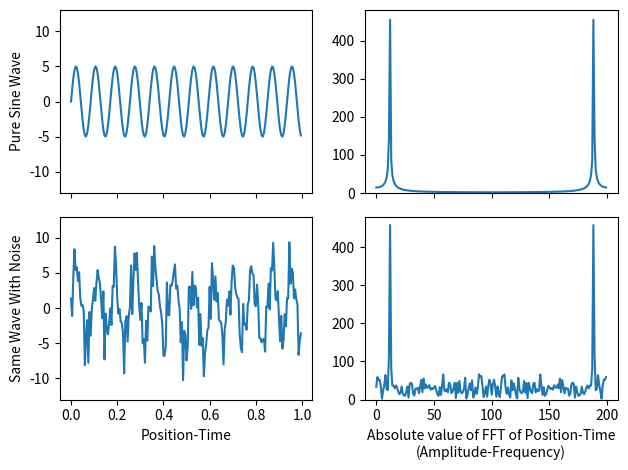
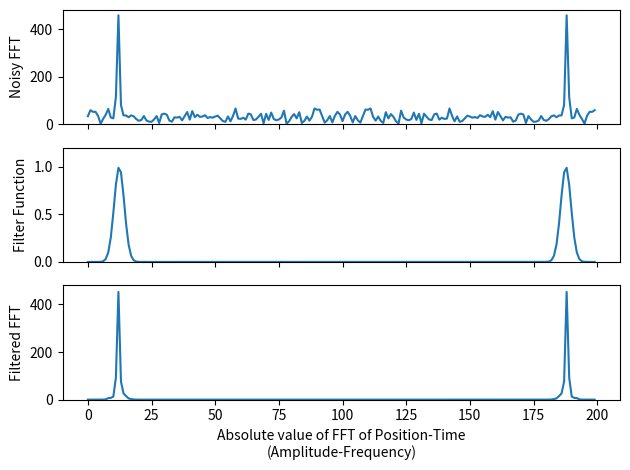
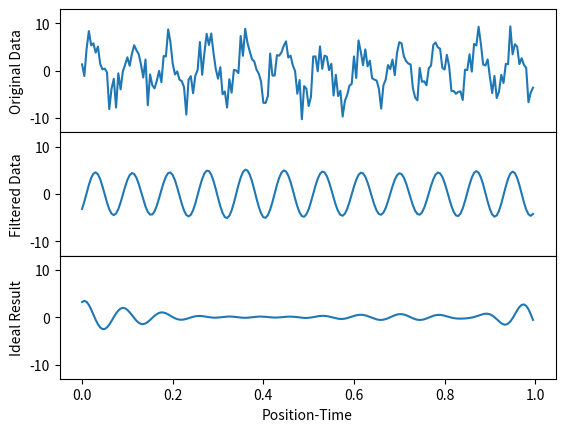

The matplotlib source for these figures, in order:
# -*- coding: utf-8 -*-
"""
Created on Wed Oct 25 13:53:25 2017

[redacted]
"""

save=True # if True then we save images as files

from random import gauss
import matplotlib.pyplot as plt
import numpy as np

N=200   # N is how many data points we will have in our sine wave

time=np.arange(N)

A1=5.   # wave amplitude
T1=17.  # wave period
y1=A1*np.sin(2.*np.pi*time/T1)

A2=9.
T2=13.
y2=A2*np.sin(2.*np.pi*time/T2)

y=y1#+y2

noise_amp=A1/2. 
# set the amplitude of the noise relative to sine's amp

"""
i=0
noise=[]
while i < N:
    noise.append(gauss(0,noise_amp))
    i+=1
"""
noise=[gauss(0,noise_amp) for _usused_variable in range(len(y))]
# this line, and the commented block above, do exactly the same thing

x=y+noise
#x=y
# y is our pure sine wave, x is y with noise added

z1=np.fft.fft(y)
z2=np.fft.fft(x)
# take the Fast Fourier Transforms of both x and y

fig, ( (ax1,ax2), (ax3,ax4) ) = plt.subplots(2,2,sharex='col',sharey='col')
""" 
this setups up a 2x2 array of graphs, based on the first two arguments
of plt.subplots()

the sharex and sharey force the x- and y-axes to be the same for each 
column
"""

ax1.plot(time/N,y)
ax2.plot(np.abs(z1))
ax3.plot(time/N,x)
ax4.plot(np.abs(z2))
""" 
our graphs are now plotted

(ax1,ax2) is a list of figures which are the top row of figures

therefore ax1 is top-left and ax2 is top-right

we plot the position-time graphs rescaled by a factor of N so that
the FFT x-axis agrees with the frequency we could measure from the
position-time graph. by default, both graphs use "data-point number"
on their x-axes, so would go 0 to 200 since N=200.
"""

fig.subplots_adjust(hspace=0)
# remove the horizontal space between the top and bottom row
ax3.set_xlabel('Position-Time')
ax4.set_xlabel('Absolute value of FFT of Position-Time\n(Amplitude-Frequency)')
ax3.set_ylim(-13,13)
ax4.set_ylim(0,480)
ax1.set_ylabel('Pure Sine Wave')
ax3.set_ylabel('Same Wave With Noise')

mydpi=300
plt.tight_layout()

if (save): plt.savefig('SingleWaveAndNoiseWithFFT.png',dpi=mydpi)
plt.show()
"""
plt.show() displays the graph on your computer

plt.savefig will save the graph as a .png file, useful for including
in your report so you don'times have to cut-and-paste
"""


M=len(z2)
freq=np.arange(M)  # frequency values, like time is the time values
width=8  # width=2*sigma**2 where sigma is the standard deviation
peak=12.3    # ideal value is approximately N/T1

filter_function=(np.exp(-(freq-peak)**2/width)+np.exp(-(freq+peak-M)**2/width))
z_filtered=z2*filter_function
"""
we choose Gaussian filter functions, fairly wide, with
one peak per spike in our FFT graph

we eyeballed the FFT graph to figure out decent values of 
peak and width for our filter function

a larger width value is more forgiving if your peak value
is slightly off

making width a smaller value, and fixing the value of peak,
will give us a better final result
"""

fig, (ax1,ax2,ax3)=plt.subplots(3,1,sharex='col')
# this gives us an array of 3 graphs, vertically aligned
ax1.plot(np.abs(z2))  
ax2.plot(np.abs(filter_function))
ax3.plot(np.abs(z_filtered))
"""
note that in general, the fft is a complex function, hence we plot
the absolute value of it. in our case, the fft is real, but the
result is both positive and negative, and the absolute value is still
easier to understand

if we plotted (abs(fft))**2, that would be called the power spectra
"""

fig.subplots_adjust(hspace=0)
ax1.set_ylim(0,480)
ax2.set_ylim(0,1.2)
ax3.set_ylim(0,480)
ax1.set_ylabel('Noisy FFT')
ax2.set_ylabel('Filter Function')
ax3.set_ylabel('Filtered FFT')
ax3.set_xlabel('Absolute value of FFT of Position-Time\n(Amplitude-Frequency)')

plt.tight_layout() 
""" 
the \n in our xlabel does not save to file well without the
tight_layout() command
"""

if(save): plt.savefig('FilteringProcess.png',dpi=mydpi)
plt.show()

cleaned=np.fft.ifft(z_filtered)
"""
ifft is the inverse FFT algorithm

it converts an fft graph back into a sinusoidal graph

we took the data, took the fft, used a filter function 
to eliminate most of the noise, then took the inverse fft
to get our "cleaned" version of the original data
"""

fig, (ax1,ax2,ax3)=plt.subplots(3,1,sharex='col',sharey='col')
ax1.plot(time/N,x)
ax2.plot(time/N,np.real(cleaned))
ax3.plot(time/N,y-np.real(cleaned))
"""
we plot the real part of our cleaned data - but since the 
original data was real, the result of our tinkering should 
be real so we don'times lose anything by doing this

if you don'times explicitly plot the real part, python will 
do it anyway and give you a warning message about only
plotting the real part of a complex number. so really, 
it's just getting rid of a pesky warning message
"""

fig.subplots_adjust(hspace=0)
ax1.set_ylim(-13,13)
ax1.set_ylabel('Original Data')
ax2.set_ylabel('Filtered Data')
ax3.set_ylabel('Ideal Result')
ax3.set_xlabel('Position-Time')

if(save): plt.savefig('SingleWaveAndNoiseFFT.png',dpi=mydpi)
plt.show()
